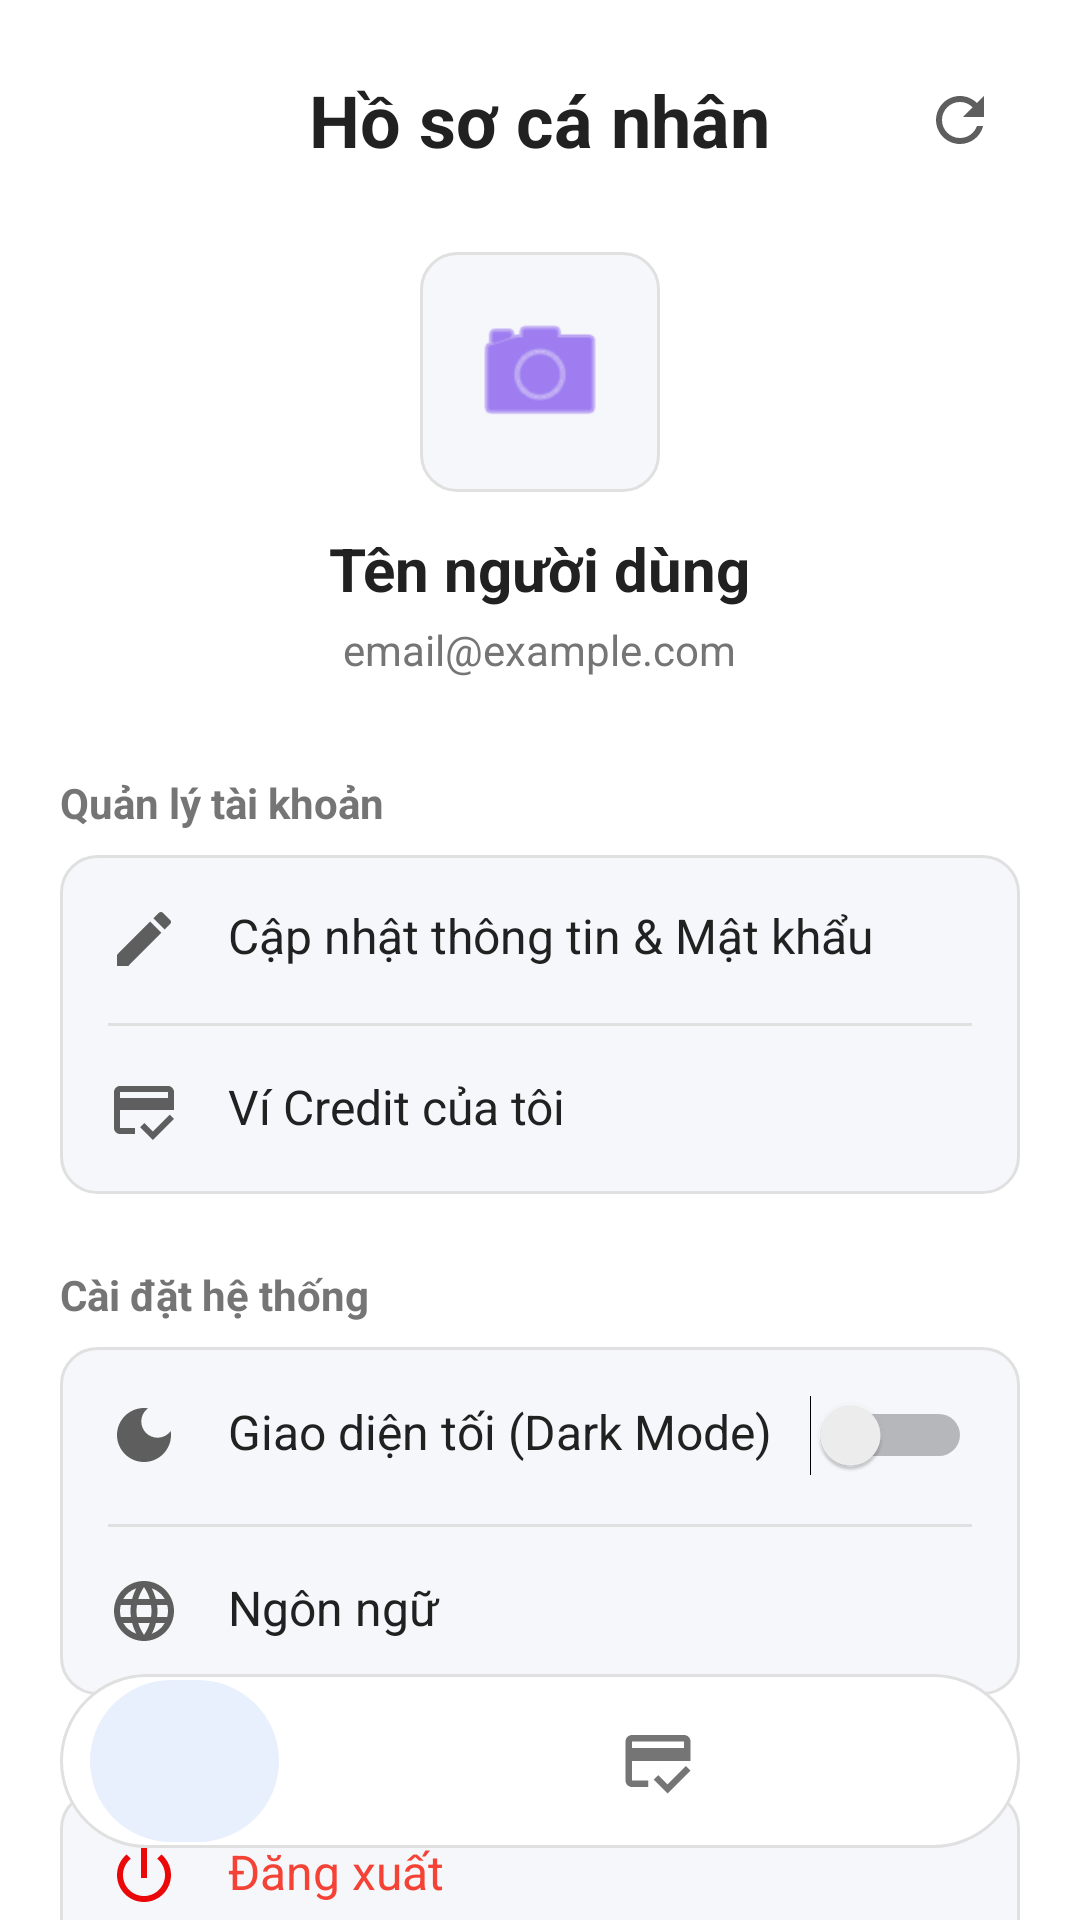

This screen was rendered from an Android layout file. Write that file and the resources it references.
<!-- AndroidManifest.xml: application theme Theme.AIitvideo -->
<!-- res/layout/activity_profile.xml -->
<?xml version="1.0" encoding="utf-8"?>
<androidx.constraintlayout.widget.ConstraintLayout
    xmlns:android="http://schemas.android.com/apk/res/android"
    xmlns:app="http://schemas.android.com/apk/res-auto"
    android:layout_width="match_parent"
    android:layout_height="match_parent"
    android:background="@color/bg_light">

    <androidx.core.widget.NestedScrollView
        android:layout_width="match_parent"
        android:layout_height="0dp"
        android:paddingBottom="100dp"
        android:clipToPadding="false"
        app:layout_constraintTop_toTopOf="parent"
        app:layout_constraintBottom_toBottomOf="parent">

        <LinearLayout
            android:layout_width="match_parent"
            android:layout_height="wrap_content"
            android:orientation="vertical"
            android:padding="20dp"
            android:gravity="center_horizontal">

            
            <RelativeLayout
                android:layout_width="match_parent"
                android:layout_height="wrap_content">

                <TextView
                    android:layout_width="wrap_content"
                    android:layout_height="wrap_content"
                    android:layout_centerInParent="true"
                    android:text="@string/personal_profile"
                    android:textColor="@color/text_main_light"
                    android:textSize="24sp"
                    android:textStyle="bold" />

                
                <ImageView
                    android:id="@+id/btnReload"
                    android:layout_width="40dp"
                    android:layout_height="40dp"
                    android:layout_alignParentEnd="true"
                    android:layout_centerVertical="true"
                    android:background="?attr/selectableItemBackgroundBorderless"
                    android:padding="8dp"
                    android:src="@drawable/baseline_refresh_24" />
            </RelativeLayout>

            
            <ImageView
                android:id="@+id/imgAvatar"
                android:layout_width="80dp"
                android:layout_height="80dp"
                android:layout_marginTop="24dp"
                android:background="@drawable/bg_input_rounded"
                android:padding="16dp"
                android:src="@android:drawable/ic_menu_camera"
                app:tint="@color/primary_blue" />

            <TextView
                android:id="@+id/tvFullName"
                android:layout_width="wrap_content"
                android:layout_height="wrap_content"
                android:layout_marginTop="12dp"
                android:text="@string/username"
                android:textColor="@color/text_main_light"
                android:textSize="20sp"
                android:textStyle="bold" />

            <TextView
                android:id="@+id/tvEmail"
                android:layout_width="wrap_content"
                android:layout_height="wrap_content"
                android:layout_marginTop="4dp"
                android:text="email@example.com"
                android:textColor="@color/text_sub_light"
                android:textSize="14sp" />

            
            <TextView
                android:layout_width="match_parent"
                android:layout_height="wrap_content"
                android:layout_marginTop="32dp"
                android:layout_marginBottom="8dp"
                android:text="@string/account_management"
                android:textColor="@color/text_sub_light"
                android:textSize="14sp"
                android:textStyle="bold"/>

            <LinearLayout
                android:layout_width="match_parent"
                android:layout_height="wrap_content"
                android:background="@drawable/bg_input_rounded"
                android:orientation="vertical">

                <TextView
                    android:id="@+id/btnEditProfile"
                    android:layout_width="match_parent"
                    android:layout_height="wrap_content"
                    android:background="?attr/selectableItemBackground"
                    android:drawableStart="@drawable/baseline_edit_24"
                    android:drawablePadding="16dp"
                    android:padding="16dp"
                    android:text="@string/update_info_password"
                    android:textColor="@color/text_main_light"
                    android:textSize="16sp" />

                <View android:layout_width="match_parent" android:layout_height="1dp" android:background="@color/input_stroke_light" android:layout_marginHorizontal="16dp"/>

                <TextView
                    android:id="@+id/btnShortcutCredit"
                    android:layout_width="match_parent"
                    android:layout_height="wrap_content"
                    android:background="?attr/selectableItemBackground"
                    android:drawableStart="@drawable/baseline_credit_score_24"
                    android:drawablePadding="16dp"
                    android:padding="16dp"
                    android:text="@string/my_credit_wallet"
                    android:textColor="@color/text_main_light"
                    android:textSize="16sp" />
            </LinearLayout>

            
            <TextView
                android:layout_width="match_parent"
                android:layout_height="wrap_content"
                android:layout_marginTop="24dp"
                android:layout_marginBottom="8dp"
                android:text="@string/system_settings"
                android:textColor="@color/text_sub_light"
                android:textSize="14sp"
                android:textStyle="bold"/>

            <LinearLayout
                android:layout_width="match_parent"
                android:layout_height="wrap_content"
                android:background="@drawable/bg_input_rounded"
                android:orientation="vertical">

                <RelativeLayout
                    android:layout_width="match_parent"
                    android:layout_height="wrap_content"
                    android:padding="16dp">
                    <TextView
                        android:layout_width="wrap_content"
                        android:layout_height="wrap_content"
                        android:layout_centerVertical="true"
                        android:drawableStart="@drawable/baseline_dark_mode_24"
                        android:drawablePadding="16dp"
                        android:text="@string/dark_mode"
                        android:textColor="@color/text_main_light"
                        android:textSize="16sp" />
                    <Switch
                        android:id="@+id/switchDarkMode"
                        android:layout_width="wrap_content"
                        android:layout_height="wrap_content"
                        android:layout_alignParentEnd="true"
                        android:layout_centerVertical="true"/>
                </RelativeLayout>

                <View android:layout_width="match_parent" android:layout_height="1dp" android:background="@color/input_stroke_light" android:layout_marginHorizontal="16dp"/>

                <TextView
                    android:id="@+id/btnLanguage"
                    android:layout_width="match_parent"
                    android:layout_height="wrap_content"
                    android:background="?attr/selectableItemBackground"
                    android:drawableStart="@drawable/baseline_language_24"
                    android:drawablePadding="16dp"
                    android:padding="16dp"
                    android:text="@string/language"
                    android:textColor="@color/text_main_light"
                    android:textSize="16sp" />
            </LinearLayout>

            
            <TextView
                android:id="@+id/btnLogout"
                android:layout_width="match_parent"
                android:layout_height="wrap_content"
                android:layout_marginTop="32dp"
                android:background="@drawable/bg_input_rounded"
                android:drawableStart="@drawable/baseline_power_settings_new_24"
                android:drawablePadding="16dp"
                android:padding="16dp"
                android:text="@string/logout"
                android:textColor="#F44336"
                android:textSize="16sp" />

            <TextView
                android:layout_width="wrap_content"
                android:layout_height="wrap_content"
                android:layout_marginTop="24dp"
                android:text="Phiên bản AI Studio 1.0.0"
                android:textColor="@color/text_sub_light" />
        </LinearLayout>
    </androidx.core.widget.NestedScrollView>

    
    <com.google.android.material.bottomnavigation.BottomNavigationView
        android:id="@+id/bottomNav"
        android:layout_width="match_parent"
        android:layout_height="58dp"
        android:layout_marginHorizontal="20dp"
        android:layout_marginBottom="24dp"
        android:background="@drawable/bg_floating_nav"
        android:elevation="8dp"
        android:padding="2dp"
        app:itemActiveIndicatorStyle="@null"
        app:itemBackground="@drawable/selector_nav_item_bg"
        app:itemIconSize="26dp"
        app:itemIconTint="@drawable/selector_nav_icon"
        app:labelVisibilityMode="unlabeled"
        app:layout_constraintBottom_toBottomOf="parent"
        app:menu="@menu/bottom_nav_menu" />
</androidx.constraintlayout.widget.ConstraintLayout>
<!-- resources referenced by this layout -->
<resources>
  <color name="bg_light">#FFFFFF</color>
  <color name="input_stroke_light">#E0E0E0</color>
  <color name="primary_blue">#652CEA</color>
  <color name="text_main_light">#212121</color>
  <color name="text_sub_light">#757575</color>
  <!-- drawable baseline_credit_score_24 (drawable) -->
  <vector xmlns:android="http://schemas.android.com/apk/res/android" android:height="24dp" android:tint="#5E5E5E" android:viewportHeight="24" android:viewportWidth="24" android:width="24dp">
        
      <path android:fillColor="@android:color/white" android:pathData="M20,4H4C2.89,4 2.01,4.89 2.01,6L2,18c0,1.11 0.89,2 2,2h5v-2H4v-6h18V6C22,4.89 21.11,4 20,4zM20,8H4V6h16V8zM14.93,19.17l-2.83,-2.83l-1.41,1.41L14.93,22L22,14.93l-1.41,-1.41L14.93,19.17z"/>
      
  </vector>
  <!-- drawable baseline_dark_mode_24 (drawable) -->
  <vector xmlns:android="http://schemas.android.com/apk/res/android" android:height="24dp" android:tint="#5E5E5E" android:viewportHeight="24" android:viewportWidth="24" android:width="24dp">
        
      <path android:fillColor="@android:color/white" android:pathData="M12,3c-4.97,0 -9,4.03 -9,9s4.03,9 9,9s9,-4.03 9,-9c0,-0.46 -0.04,-0.92 -0.1,-1.36c-0.98,1.37 -2.58,2.26 -4.4,2.26c-2.98,0 -5.4,-2.42 -5.4,-5.4c0,-1.81 0.89,-3.42 2.26,-4.4C12.92,3.04 12.46,3 12,3L12,3z"/>
      
  </vector>
  <!-- drawable baseline_edit_24 (drawable) -->
  <vector xmlns:android="http://schemas.android.com/apk/res/android" android:height="24dp" android:tint="#5E5E5E" android:viewportHeight="24" android:viewportWidth="24" android:width="24dp">
        
      <path android:fillColor="@android:color/white" android:pathData="M3,17.25V21h3.75L17.81,9.94l-3.75,-3.75L3,17.25zM20.71,7.04c0.39,-0.39 0.39,-1.02 0,-1.41l-2.34,-2.34c-0.39,-0.39 -1.02,-0.39 -1.41,0l-1.83,1.83 3.75,3.75 1.83,-1.83z"/>
      
  </vector>
  <!-- drawable bg_floating_nav (drawable) -->
  <?xml version="1.0" encoding="utf-8"?>
  <shape xmlns:android="http://schemas.android.com/apk/res/android"
      android:shape="rectangle">
      <solid android:color="@color/bg_light" /> 
      
      <corners android:radius="40dp" />
      
      <stroke android:width="1dp" android:color="@color/input_stroke_light" />
  </shape>
  <!-- drawable bg_input_rounded (drawable) -->
  <?xml version="1.0" encoding="utf-8"?>
  <shape xmlns:android="http://schemas.android.com/apk/res/android">
      <solid android:color="@color/input_bg_light" />
      <corners android:radius="12dp" />
      <stroke android:width="1dp" android:color="@color/input_stroke_light" />
  </shape>
  <!-- drawable selector_nav_icon (drawable) -->
  <?xml version="1.0" encoding="utf-8"?>
  <selector xmlns:android="http://schemas.android.com/apk/res/android">
      
      <item android:state_checked="true" android:color="@color/primary_blue" />
      
      <item android:color="@color/text_sub_light" />
  </selector>
  <string name="account_management">Quản lý tài khoản</string>
  <string name="dark_mode">Giao diện tối (Dark Mode)</string>
  <string name="language">Ngôn ngữ</string>
  <string name="logout">Đăng xuất</string>
  <string name="my_credit_wallet">Ví Credit của tôi</string>
  <string name="personal_profile">Hồ sơ cá nhân</string>
  <string name="system_settings">Cài đặt hệ thống</string>
  <string name="update_info_password">Cập nhật thông tin &amp; Mật khẩu</string>
  <string name="username">Tên người dùng</string>
  <style name="Theme.AIitvideo" parent="Base.Theme.AIitvideo" />
  <color name="input_bg_light">#F5F7FA</color>
  <color name="select_nav">#E8F0FE</color>
  <style name="Base.Theme.AIitvideo" parent="Theme.Material3.DayNight.NoActionBar">
          
          
      </style>
</resources>
